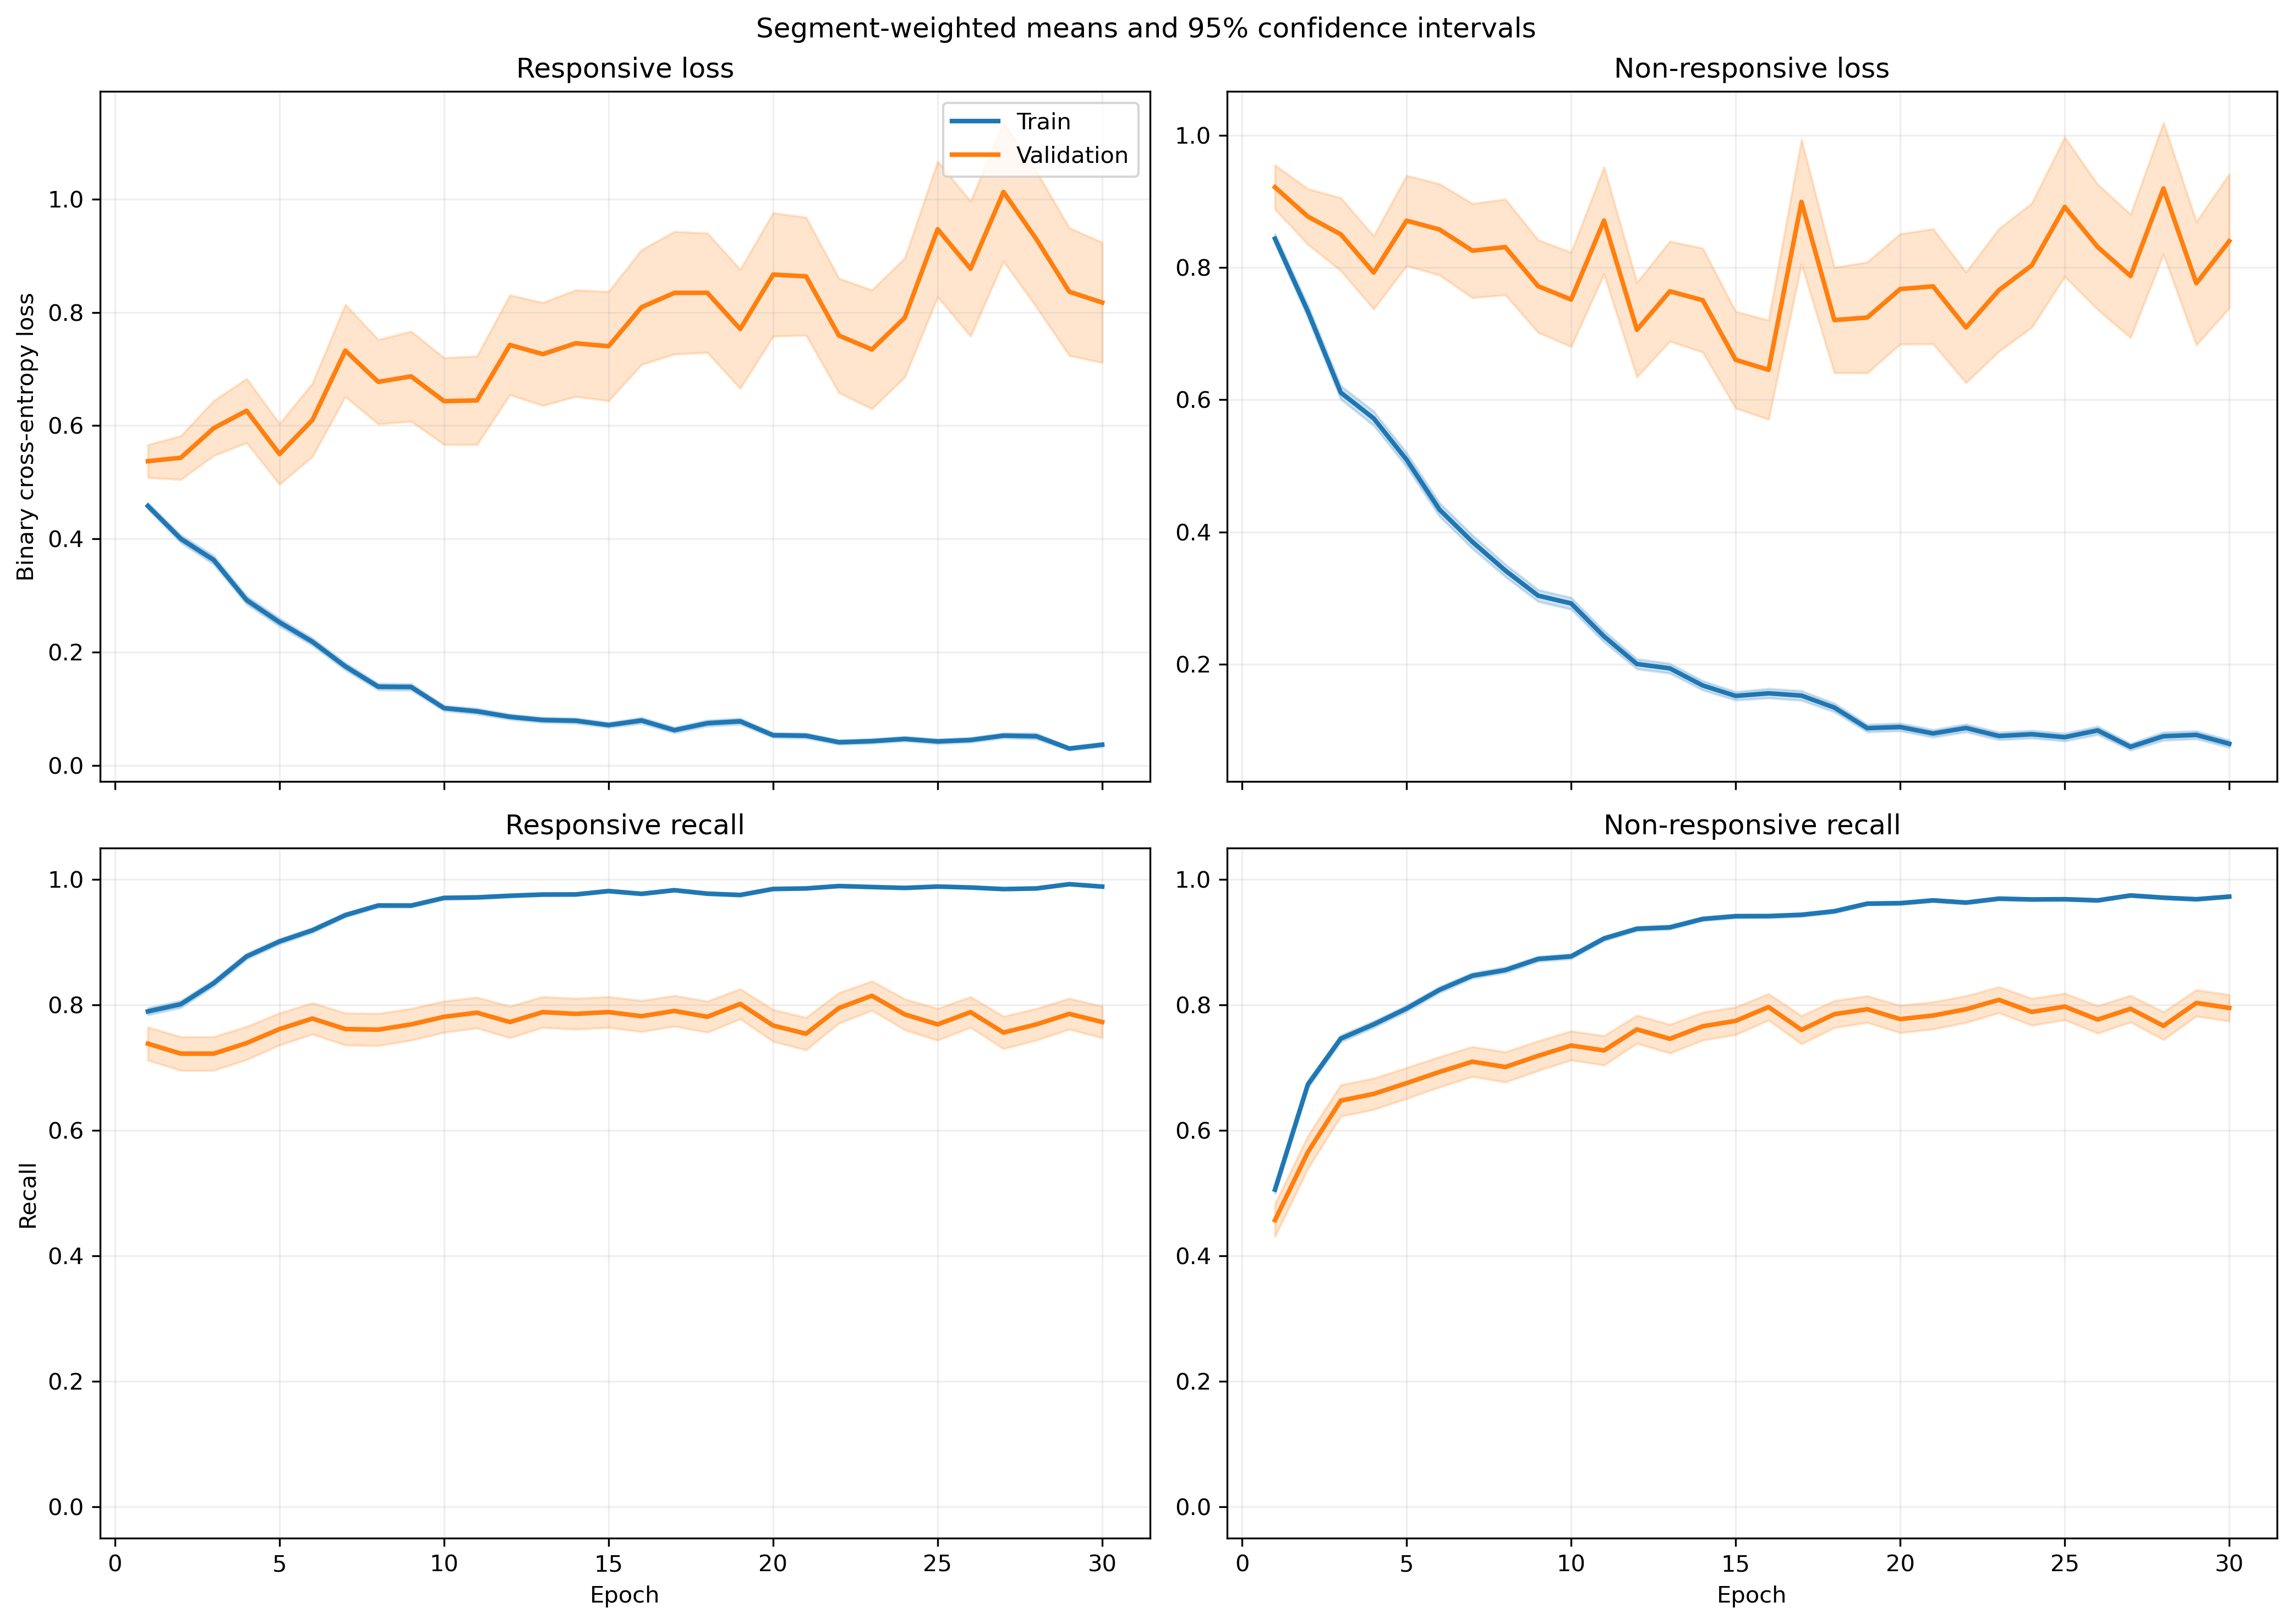

Data behind this chart, as committed beside it:
fold, epoch, split, r_loss, r_loss_count, r_loss_sum, r_loss_sum_sq, r_recall, r_recall_count, r_recall_sum, r_recall_sum_sq, nr_loss, nr_loss_count, nr_loss_sum, nr_loss_sum_sq, nr_recall, nr_recall_count, nr_recall_sum, nr_recall_sum_sq
1, 1, train, 0.4019, 1063, 427.2, 286.8, 0.8344, 1063, 887.0, 887.0, 0.9462, 1401, 1326, 1729, 0.4325, 1401, 606.0, 606.0
1, 1, validation, 0.1615, 10, 1.615, 0.3523, 1.0, 10, 10.0, 10.0, , 0, 0.0, 0.0, , 0, 0.0, 0.0
1, 2, train, 0.3872, 1063, 411.6, 451.3, 0.809, 1063, 860.0, 860.0, 0.7548, 1401, 1058, 1772, 0.666, 1401, 933.0, 933.0
1, 2, validation, 0.07435, 10, 0.7435, 0.09553, 1.0, 10, 10.0, 10.0, , 0, 0.0, 0.0, , 0, 0.0, 0.0
1, 3, train, 0.3092, 1063, 328.6, 306.7, 0.8523, 1063, 906.0, 906.0, 0.7391, 1401, 1035, 1748, 0.6817, 1401, 955.0, 955.0
1, 3, validation, 0.05153, 10, 0.5153, 0.04895, 1.0, 10, 10.0, 10.0, , 0, 0.0, 0.0, , 0, 0.0, 0.0
1, 4, train, 0.3782, 1063, 402.1, 491, 0.8429, 1063, 896.0, 896.0, 0.4646, 1401, 651, 980.4, 0.798, 1401, 1118, 1118
1, 4, validation, 0.07074, 10, 0.7074, 0.07436, 1.0, 10, 10.0, 10.0, , 0, 0.0, 0.0, , 0, 0.0, 0.0
1, 5, train, 0.1986, 1063, 211.1, 202.7, 0.9266, 1063, 985.0, 985.0, 0.5919, 1401, 829.3, 1719, 0.7488, 1401, 1049, 1049
1, 5, validation, 0.06157, 10, 0.6157, 0.07193, 1.0, 10, 10.0, 10.0, , 0, 0.0, 0.0, , 0, 0.0, 0.0
1, 6, train, 0.311, 1063, 330.6, 327.3, 0.8702, 1063, 925.0, 925.0, 0.3914, 1401, 548.3, 814.7, 0.8308, 1401, 1164, 1164
1, 6, validation, 0.09704, 10, 0.9704, 0.3531, 1.0, 10, 10.0, 10.0, , 0, 0.0, 0.0, , 0, 0.0, 0.0
1, 7, train, 0.2081, 1063, 221.2, 281.9, 0.937, 1063, 996.0, 996.0, 0.397, 1401, 556.2, 910.3, 0.8166, 1401, 1144, 1144
1, 7, validation, 0.0274, 10, 0.274, 0.01338, 1.0, 10, 10.0, 10.0, , 0, 0.0, 0.0, , 0, 0.0, 0.0
1, 8, train, 0.1938, 1063, 206, 448.7, 0.9341, 1063, 993.0, 993.0, 0.3291, 1401, 461.1, 1154, 0.8765, 1401, 1228, 1228
1, 8, validation, 0.01215, 10, 0.1215, 0.004201, 1.0, 10, 10.0, 10.0, , 0, 0.0, 0.0, , 0, 0.0, 0.0
1, 9, train, 0.2244, 1063, 238.5, 413.8, 0.9125, 1063, 970.0, 970.0, 0.174, 1401, 243.8, 453.7, 0.9243, 1401, 1295, 1295
1, 9, validation, 0.02527, 10, 0.2527, 0.01614, 1.0, 10, 10.0, 10.0, , 0, 0.0, 0.0, , 0, 0.0, 0.0
1, 10, train, 0.1291, 1063, 137.2, 169.4, 0.9633, 1063, 1024, 1024, 0.2008, 1401, 281.3, 493.8, 0.9129, 1401, 1279, 1279
1, 10, validation, 0.01724, 10, 0.1724, 0.004494, 1.0, 10, 10.0, 10.0, , 0, 0.0, 0.0, , 0, 0.0, 0.0
1, 11, train, 0.1172, 1063, 124.5, 147.4, 0.9614, 1063, 1022, 1022, 0.1732, 1401, 242.6, 375.6, 0.9322, 1401, 1306, 1306
1, 11, validation, 0.02493, 10, 0.2493, 0.01391, 1.0, 10, 10.0, 10.0, , 0, 0.0, 0.0, , 0, 0.0, 0.0
1, 12, train, 0.07955, 1063, 84.56, 123.3, 0.9755, 1063, 1037, 1037, 0.2017, 1401, 282.6, 617.2, 0.9229, 1401, 1293, 1293
1, 12, validation, 0.007316, 10, 0.07316, 0.001368, 1.0, 10, 10.0, 10.0, , 0, 0.0, 0.0, , 0, 0.0, 0.0
1, 13, train, 0.1188, 1063, 126.2, 175.5, 0.9501, 1063, 1010, 1010, 0.2621, 1401, 367.2, 997.2, 0.9079, 1401, 1272, 1272
1, 13, validation, 0.00344, 10, 0.0344, 0.0001817, 1.0, 10, 10.0, 10.0, , 0, 0.0, 0.0, , 0, 0.0, 0.0
1, 14, train, 0.06086, 1063, 64.69, 68.51, 0.9831, 1063, 1045, 1045, 0.1195, 1401, 167.5, 308.1, 0.955, 1401, 1338, 1338
1, 14, validation, 0.008183, 10, 0.08183, 0.00127, 1.0, 10, 10.0, 10.0, , 0, 0.0, 0.0, , 0, 0.0, 0.0
1, 15, train, 0.06287, 1063, 66.83, 70.44, 0.9849, 1063, 1047, 1047, 0.126, 1401, 176.6, 409.4, 0.9565, 1401, 1340, 1340
1, 15, validation, 0.004474, 10, 0.04474, 0.0003666, 1.0, 10, 10.0, 10.0, , 0, 0.0, 0.0, , 0, 0.0, 0.0
1, 16, train, 0.0622, 1063, 66.12, 87.6, 0.9849, 1063, 1047, 1047, 0.2722, 1401, 381.4, 923.2, 0.9008, 1401, 1262, 1262
1, 16, validation, 0.001831, 10, 0.01831, 4.5489936837839196e-05, 1.0, 10, 10.0, 10.0, , 0, 0.0, 0.0, , 0, 0.0, 0.0
1, 17, train, 0.1648, 1063, 175.2, 383.3, 0.9398, 1063, 999.0, 999.0, 0.09988, 1401, 139.9, 274.1, 0.9636, 1401, 1350, 1350
1, 17, validation, 0.008132, 10, 0.08132, 0.001504, 1.0, 10, 10.0, 10.0, , 0, 0.0, 0.0, , 0, 0.0, 0.0
1, 18, train, 0.1699, 1063, 180.6, 569.6, 0.9483, 1063, 1008, 1008, 0.08818, 1401, 123.5, 276.6, 0.9686, 1401, 1357, 1357
1, 18, validation, 0.002798, 10, 0.02798, 0.0001176, 1.0, 10, 10.0, 10.0, , 0, 0.0, 0.0, , 0, 0.0, 0.0
1, 19, train, 0.07647, 1063, 81.29, 121.1, 0.9737, 1063, 1035, 1035, 0.08559, 1401, 119.9, 256.7, 0.97, 1401, 1359, 1359
1, 19, validation, 0.003089, 10, 0.03089, 0.0001492, 1.0, 10, 10.0, 10.0, , 0, 0.0, 0.0, , 0, 0.0, 0.0
1, 20, train, 0.04909, 1063, 52.18, 65.59, 0.9915, 1063, 1054, 1054, 0.07038, 1401, 98.6, 176.5, 0.9743, 1401, 1365, 1365
1, 20, validation, 0.005704, 10, 0.05704, 0.0004493, 1.0, 10, 10.0, 10.0, , 0, 0.0, 0.0, , 0, 0.0, 0.0
1, 21, train, 0.03488, 1063, 37.08, 70.51, 0.9934, 1063, 1056, 1056, 0.1363, 1401, 190.9, 449.3, 0.9536, 1401, 1336, 1336
1, 21, validation, 0.001424, 10, 0.01424, 2.687769301701337e-05, 1.0, 10, 10.0, 10.0, , 0, 0.0, 0.0, , 0, 0.0, 0.0
1, 22, train, 0.02197, 1063, 23.35, 47.83, 0.9962, 1063, 1059, 1059, 0.1698, 1401, 237.9, 745, 0.9458, 1401, 1325, 1325
1, 22, validation, 0.001596, 10, 0.01596, 5.749415413447423e-05, 1.0, 10, 10.0, 10.0, , 0, 0.0, 0.0, , 0, 0.0, 0.0
1, 23, train, 0.02501, 1063, 26.59, 51.74, 0.9953, 1063, 1058, 1058, 0.0648, 1401, 90.79, 214.1, 0.98, 1401, 1373, 1373
1, 23, validation, 0.002579, 10, 0.02579, 9.182841245092277e-05, 1.0, 10, 10.0, 10.0, , 0, 0.0, 0.0, , 0, 0.0, 0.0
1, 24, train, 0.05441, 1063, 57.83, 131.7, 0.9802, 1063, 1042, 1042, 0.1878, 1401, 263.1, 923, 0.9429, 1401, 1321, 1321
1, 24, validation, 0.002669, 10, 0.02669, 0.0002032, 1.0, 10, 10.0, 10.0, , 0, 0.0, 0.0, , 0, 0.0, 0.0
1, 25, train, 0.01687, 1063, 17.93, 41.34, 0.9972, 1063, 1060, 1060, 0.08921, 1401, 125, 339.7, 0.9693, 1401, 1358, 1358
1, 25, validation, 0.001125, 10, 0.01125, 1.4999435734353028e-05, 1.0, 10, 10.0, 10.0, , 0, 0.0, 0.0, , 0, 0.0, 0.0
1, 26, train, 0.06902, 1063, 73.37, 146.8, 0.9765, 1063, 1038, 1038, 0.1113, 1401, 155.9, 374.1, 0.9657, 1401, 1353, 1353
1, 26, validation, 0.001595, 10, 0.01595, 3.8689094935762114e-05, 1.0, 10, 10.0, 10.0, , 0, 0.0, 0.0, , 0, 0.0, 0.0
1, 27, train, 0.03813, 1063, 40.53, 38.86, 0.9897, 1063, 1052, 1052, 0.06991, 1401, 97.95, 223.1, 0.9786, 1401, 1371, 1371
1, 27, validation, 0.002303, 10, 0.02303, 8.737184589335811e-05, 1.0, 10, 10.0, 10.0, , 0, 0.0, 0.0, , 0, 0.0, 0.0
1, 28, train, 0.03161, 1063, 33.6, 40.64, 0.9944, 1063, 1057, 1057, 0.06336, 1401, 88.77, 192.8, 0.9793, 1401, 1372, 1372
1, 28, validation, 0.00801, 10, 0.0801, 0.001447, 1.0, 10, 10.0, 10.0, , 0, 0.0, 0.0, , 0, 0.0, 0.0
1, 29, train, 0.02709, 1063, 28.79, 27.66, 0.9944, 1063, 1057, 1057, 0.05142, 1401, 72.04, 149.8, 0.9814, 1401, 1375, 1375
1, 29, validation, 0.001941, 10, 0.01941, 6.781960701118805e-05, 1.0, 10, 10.0, 10.0, , 0, 0.0, 0.0, , 0, 0.0, 0.0
1, 30, train, 0.0313, 1063, 33.27, 18.34, 0.9915, 1063, 1054, 1054, 0.05789, 1401, 81.1, 162, 0.98, 1401, 1373, 1373
1, 30, validation, 0.001065, 10, 0.01065, 1.5144344843065483e-05, 1.0, 10, 10.0, 10.0, , 0, 0.0, 0.0, , 0, 0.0, 0.0
... 1,140 more rows
